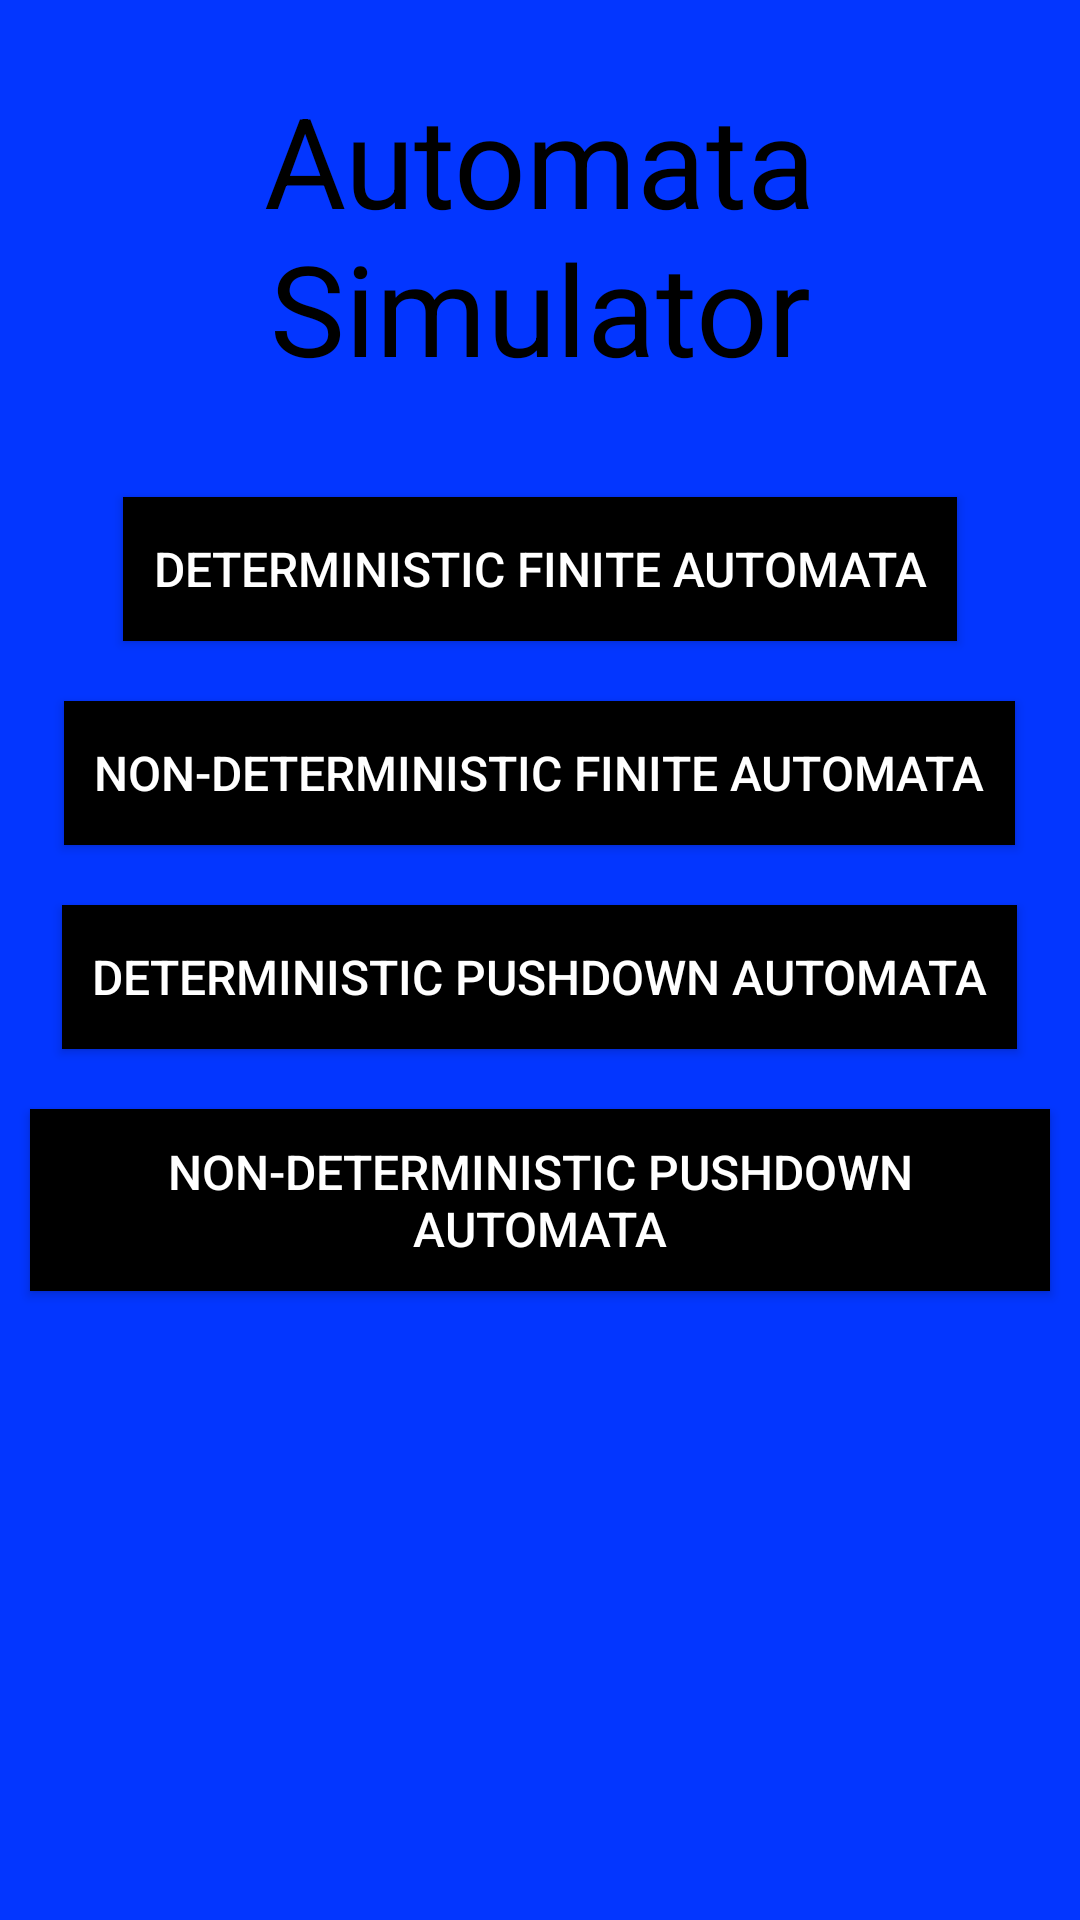

Produce the Android XML layout that renders to this screen, including the resource entries it uses.
<!-- AndroidManifest.xml: activity theme mainActivity -->
<!-- res/layout/activity_main.xml -->
<?xml version="1.0" encoding="utf-8"?>
<LinearLayout xmlns:android="http://schemas.android.com/apk/res/android"
    xmlns:app="http://schemas.android.com/apk/res-auto"
    xmlns:tools="http://schemas.android.com/tools"
    android:layout_width="match_parent"
    android:layout_height="match_parent"
    tools:context=".MainActivity"
    android:background="#0336ff"
    android:orientation="vertical">

    <TextView
        android:layout_width="match_parent"
        android:layout_height="wrap_content"
        android:textSize="42dp"
        android:textColor="@android:color/black"
        android:padding="25dp"
        android:gravity="center"
        android:text="Automata Simulator"/>

    <Button
        android:layout_width="wrap_content"
        android:layout_height="wrap_content"
        android:id="@+id/dfa"
        android:textSize="16dp"
        android:textColor="@android:color/white"
        android:background="@android:color/black"
        android:layout_margin="10dp"
        android:padding="10dp"
        android:layout_gravity="center"
        android:text="Deterministic Finite Automata"/>

    <Button
        android:layout_width="wrap_content"
        android:layout_height="wrap_content"
        android:id="@+id/nfa"
        android:textSize="16dp"
        android:textColor="@android:color/white"
        android:background="@android:color/black"
        android:layout_margin="10dp"
        android:padding="10dp"
        android:layout_gravity="center"
        android:text="Non-Deterministic Finite Automata"/>

    <Button
        android:layout_width="wrap_content"
        android:layout_height="wrap_content"
        android:id="@+id/pushdown"
        android:textSize="16dp"
        android:textColor="@android:color/white"
        android:background="@android:color/black"
        android:layout_margin="10dp"
        android:padding="10dp"
        android:layout_gravity="center"
        android:text="Deterministic Pushdown Automata"/>

    <Button
        android:layout_width="wrap_content"
        android:layout_height="wrap_content"
        android:id="@+id/npda"
        android:textSize="16dp"
        android:textColor="@android:color/white"
        android:background="@android:color/black"
        android:layout_margin="10dp"
        android:padding="10dp"
        android:layout_gravity="center"
        android:text="Non-Deterministic Pushdown Automata"/>

</LinearLayout>
<!-- resources referenced by this layout -->
<resources>
  <style name="mainActivity" parent="Theme.AppCompat.Light.DarkActionBar">
          <item name="colorPrimaryDark">@color/grey_dark</item>
          <item name="colorPrimary">@android:color/black</item>
          <item name="colorAccent">@color/grey_dark</item>
      </style>
  <color name="grey_dark">#1c313a</color>
</resources>
